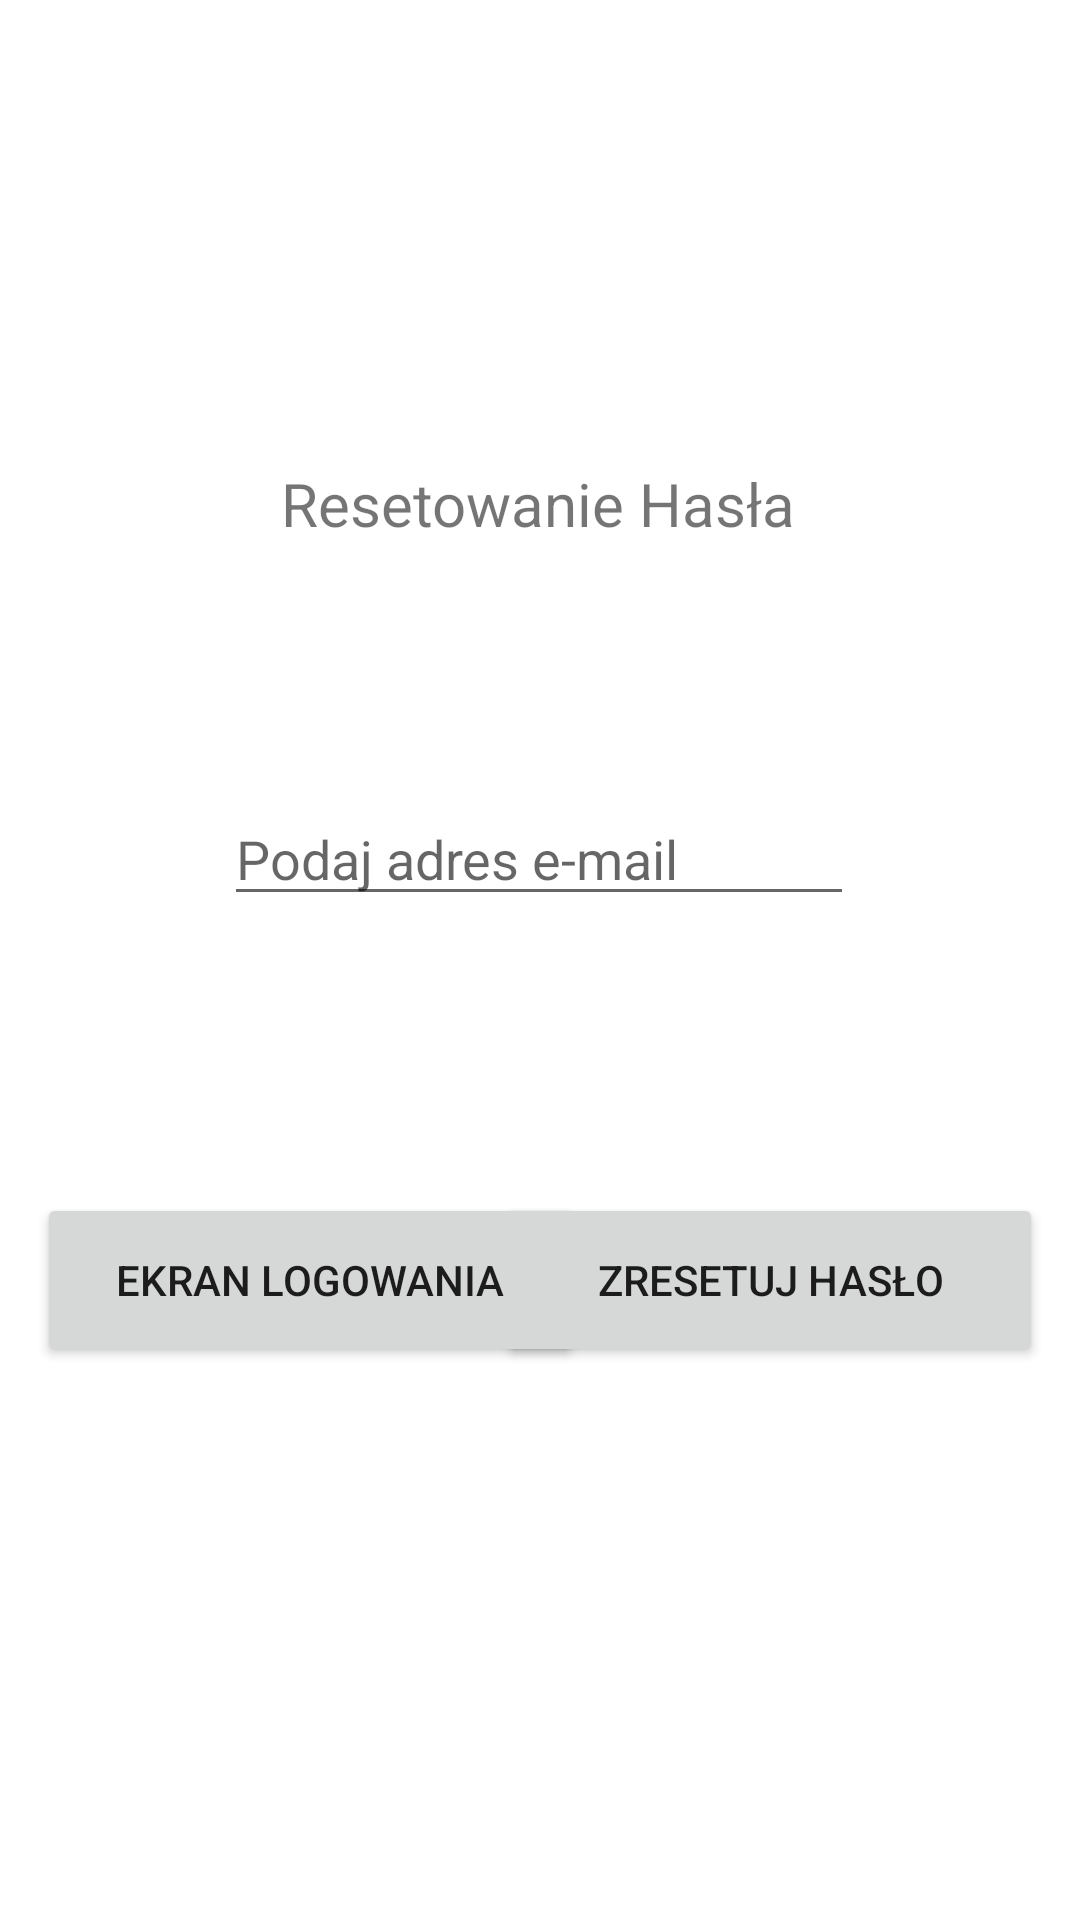

Layout XML and referenced resources for this Android screen:
<!-- AndroidManifest.xml: application theme Theme.SchoolRegister -->
<!-- res/layout/password_activity_main.xml -->
<?xml version="1.0" encoding="utf-8"?>
<androidx.constraintlayout.widget.ConstraintLayout xmlns:android="http://schemas.android.com/apk/res/android"
    xmlns:app="http://schemas.android.com/apk/res-auto"
    xmlns:tools="http://schemas.android.com/tools"
    android:layout_width="match_parent"
    android:layout_height="match_parent">

    <TextView
        android:id="@+id/textView6"
        android:layout_width="wrap_content"
        android:layout_height="wrap_content"
        android:text="Resetowanie Hasła"
        android:textSize="20sp"
        app:layout_constraintBottom_toBottomOf="parent"
        app:layout_constraintEnd_toEndOf="parent"
        app:layout_constraintHorizontal_bias="0.498"
        app:layout_constraintStart_toStartOf="parent"
        app:layout_constraintTop_toTopOf="parent"
        app:layout_constraintVertical_bias="0.252" />

    <Button
        android:id="@+id/button13"
        android:layout_width="182dp"
        android:layout_height="58dp"
        android:text="Ekran logowania"
        android:onClick="onClickf2"
        app:layout_constraintBottom_toBottomOf="parent"
        app:layout_constraintEnd_toEndOf="parent"
        app:layout_constraintHorizontal_bias="0.069"
        app:layout_constraintStart_toStartOf="parent"
        app:layout_constraintTop_toTopOf="parent"
        app:layout_constraintVertical_bias="0.683" />

    <Button
        android:id="@+id/button11"
        android:layout_width="182dp"
        android:layout_height="58dp"
        android:text="Zresetuj hasło"
        android:onClick="onClickf1"
        app:layout_constraintBottom_toBottomOf="parent"
        app:layout_constraintEnd_toEndOf="parent"
        app:layout_constraintHorizontal_bias="0.93"
        app:layout_constraintStart_toStartOf="parent"
        app:layout_constraintTop_toTopOf="parent"
        app:layout_constraintVertical_bias="0.683" />

    <EditText
        android:id="@+id/editTextPassword"
        android:layout_width="wrap_content"
        android:layout_height="wrap_content"
        android:ems="10"
        android:inputType="textPersonName"
        android:hint="Podaj adres e-mail"
        app:layout_constraintBottom_toBottomOf="parent"
        app:layout_constraintEnd_toEndOf="parent"
        app:layout_constraintHorizontal_bias="0.497"
        app:layout_constraintStart_toStartOf="parent"
        app:layout_constraintTop_toTopOf="parent"
        app:layout_constraintVertical_bias="0.441" />
</androidx.constraintlayout.widget.ConstraintLayout>
<!-- resources referenced by this layout -->
<resources>
  <style name="Theme.SchoolRegister" parent="Theme.MaterialComponents.DayNight.DarkActionBar">
          
          <item name="colorPrimary">@color/purple_500</item>
          <item name="colorPrimaryVariant">@color/purple_700</item>
          <item name="colorOnPrimary">@color/white</item>
          
          <item name="colorSecondary">@color/teal_200</item>
          <item name="colorSecondaryVariant">@color/teal_700</item>
          <item name="colorOnSecondary">@color/black</item>
          
          <item name="android:statusBarColor">?attr/colorPrimaryVariant</item>
          
      </style>
  <color name="purple_500">#FF6200EE</color>
  <color name="purple_700">#FF3700B3</color>
  <color name="white">#FFFFFFFF</color>
  <color name="teal_200">#FF03DAC5</color>
  <color name="teal_700">#FF018786</color>
  <color name="black">#FF000000</color>
</resources>
